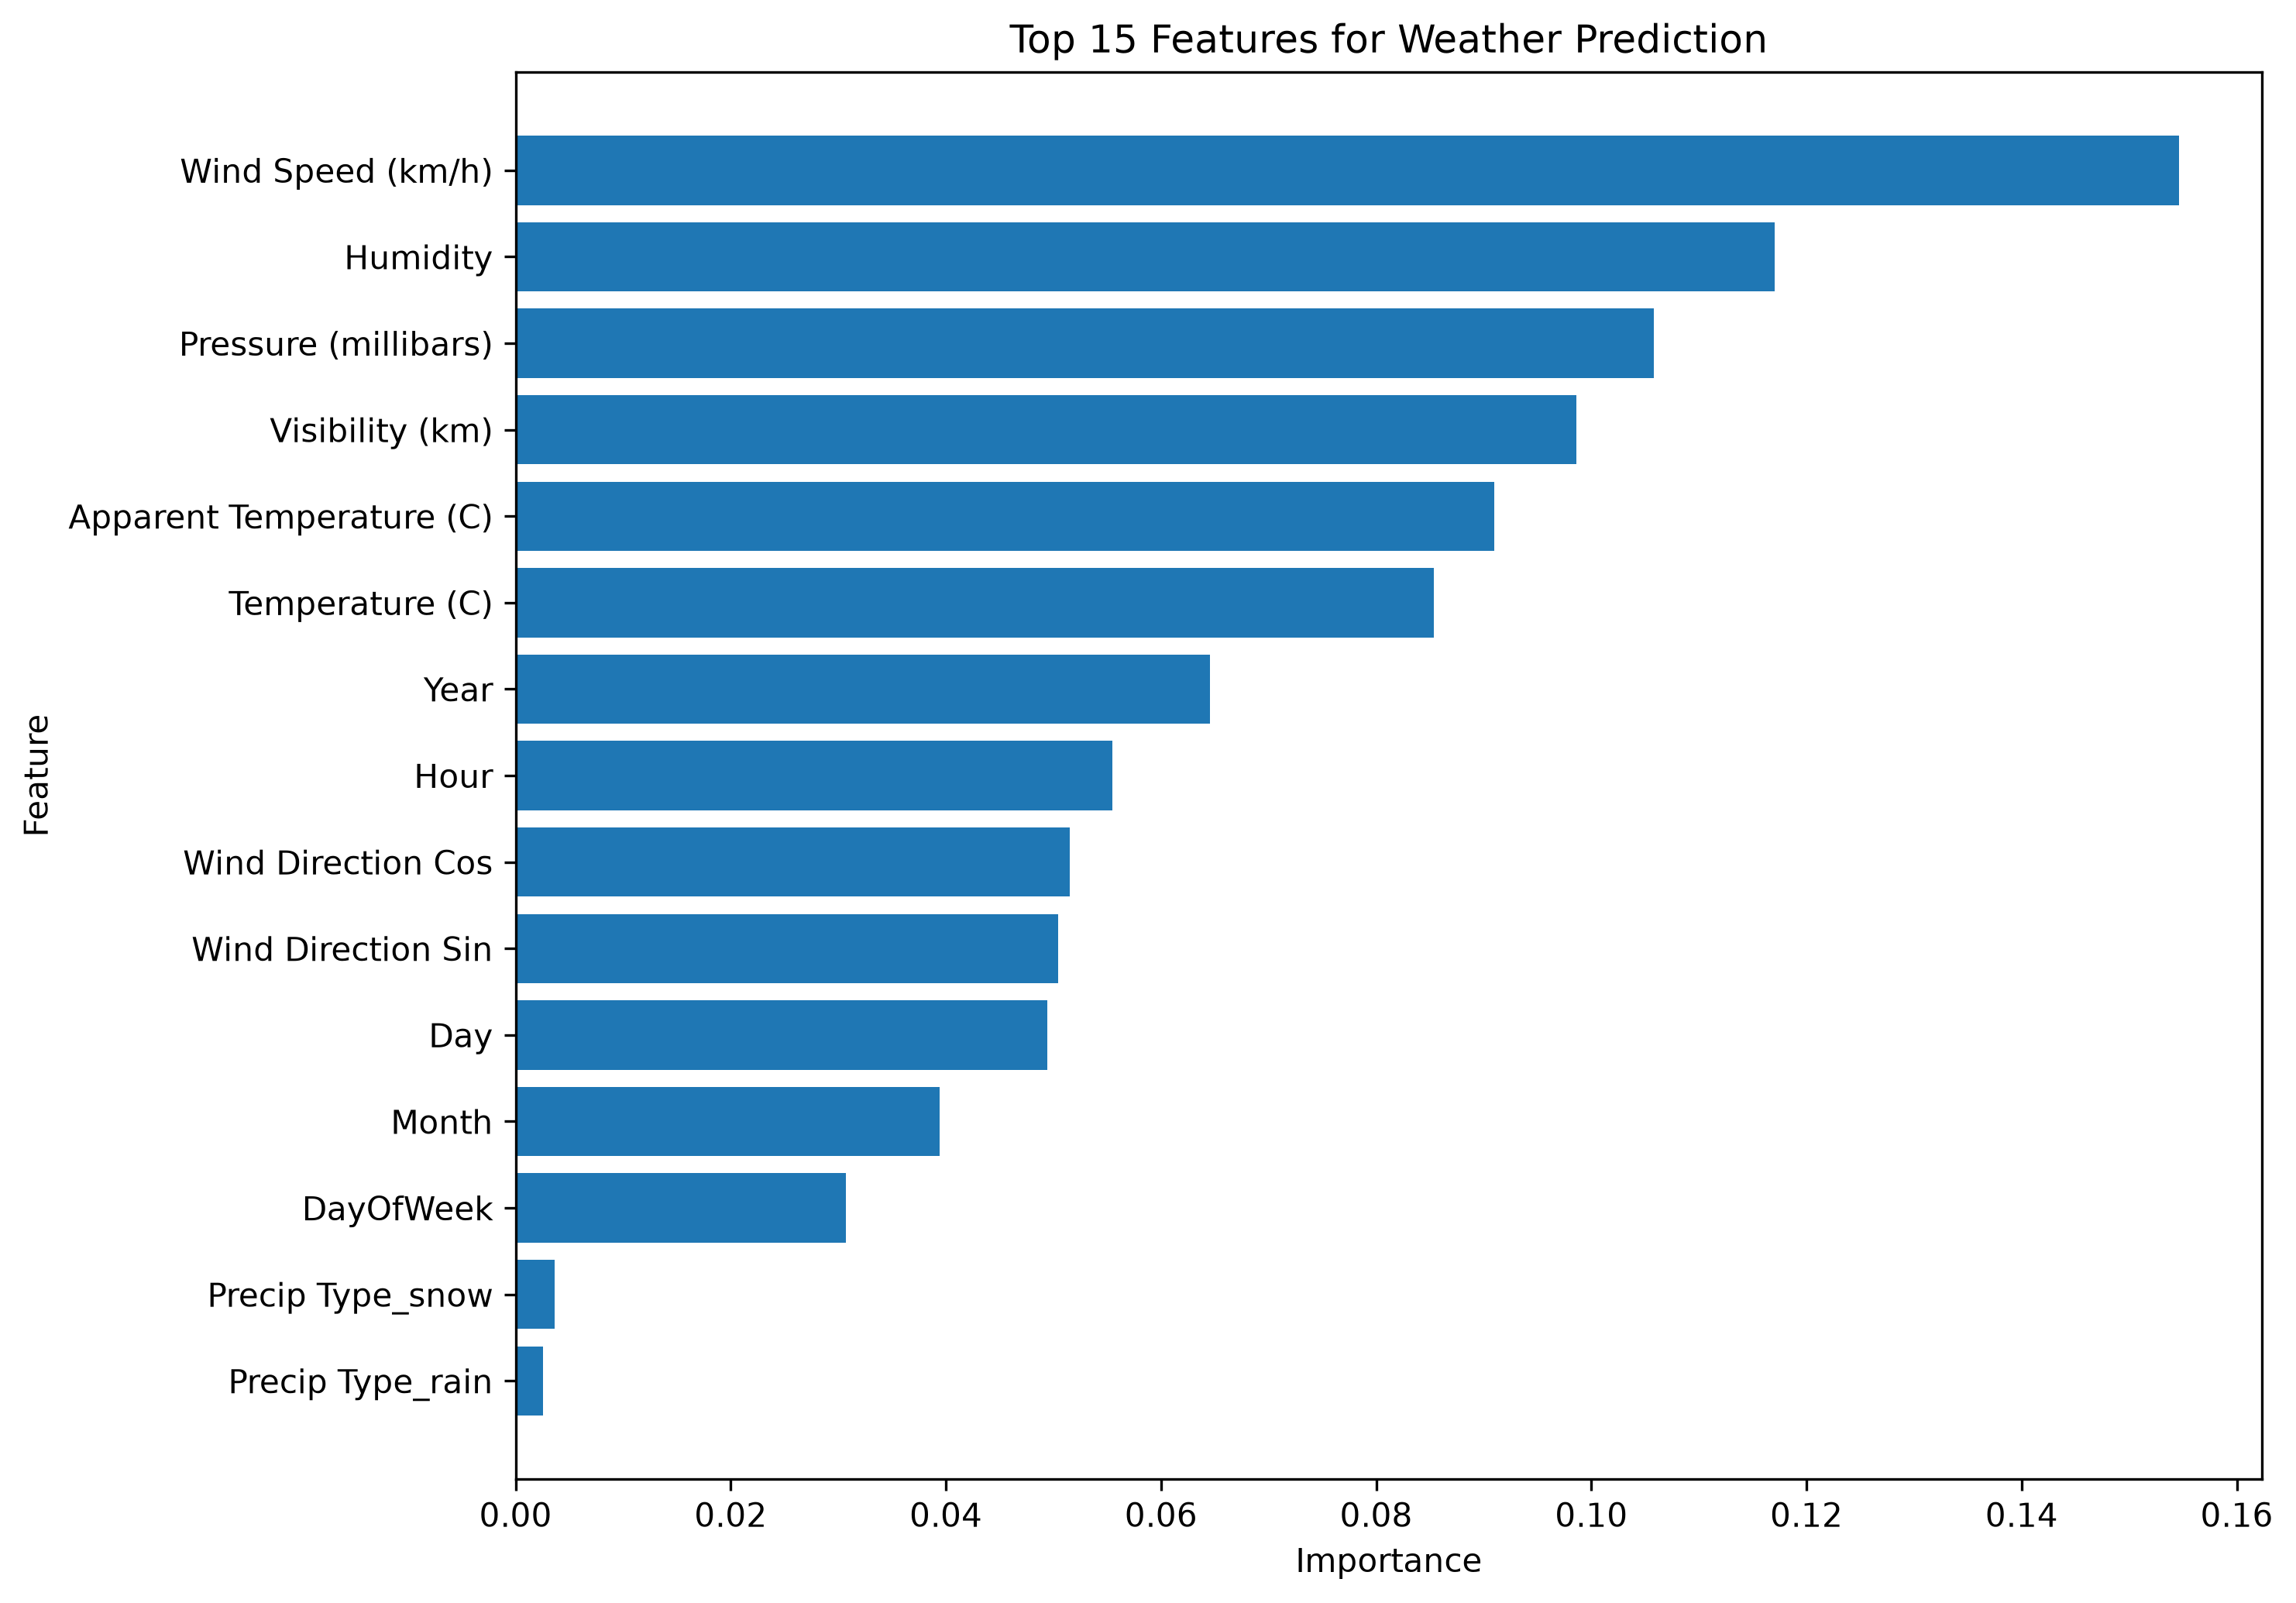

Source data for this figure (header and first rows):
Feature, Importance
Wind Speed (km/h), 0.1546
Humidity, 0.117
Pressure (millibars), 0.1058
Visibility (km), 0.09864
Apparent Temperature (C), 0.09096
Temperature (C), 0.08536
Year, 0.06456
Hour, 0.05545
Wind Direction Cos, 0.05149
Wind Direction Sin, 0.05042
Day, 0.04942
Month, 0.03939
DayOfWeek, 0.0307
Precip Type_snow, 0.003666
Precip Type_rain, 0.002518
